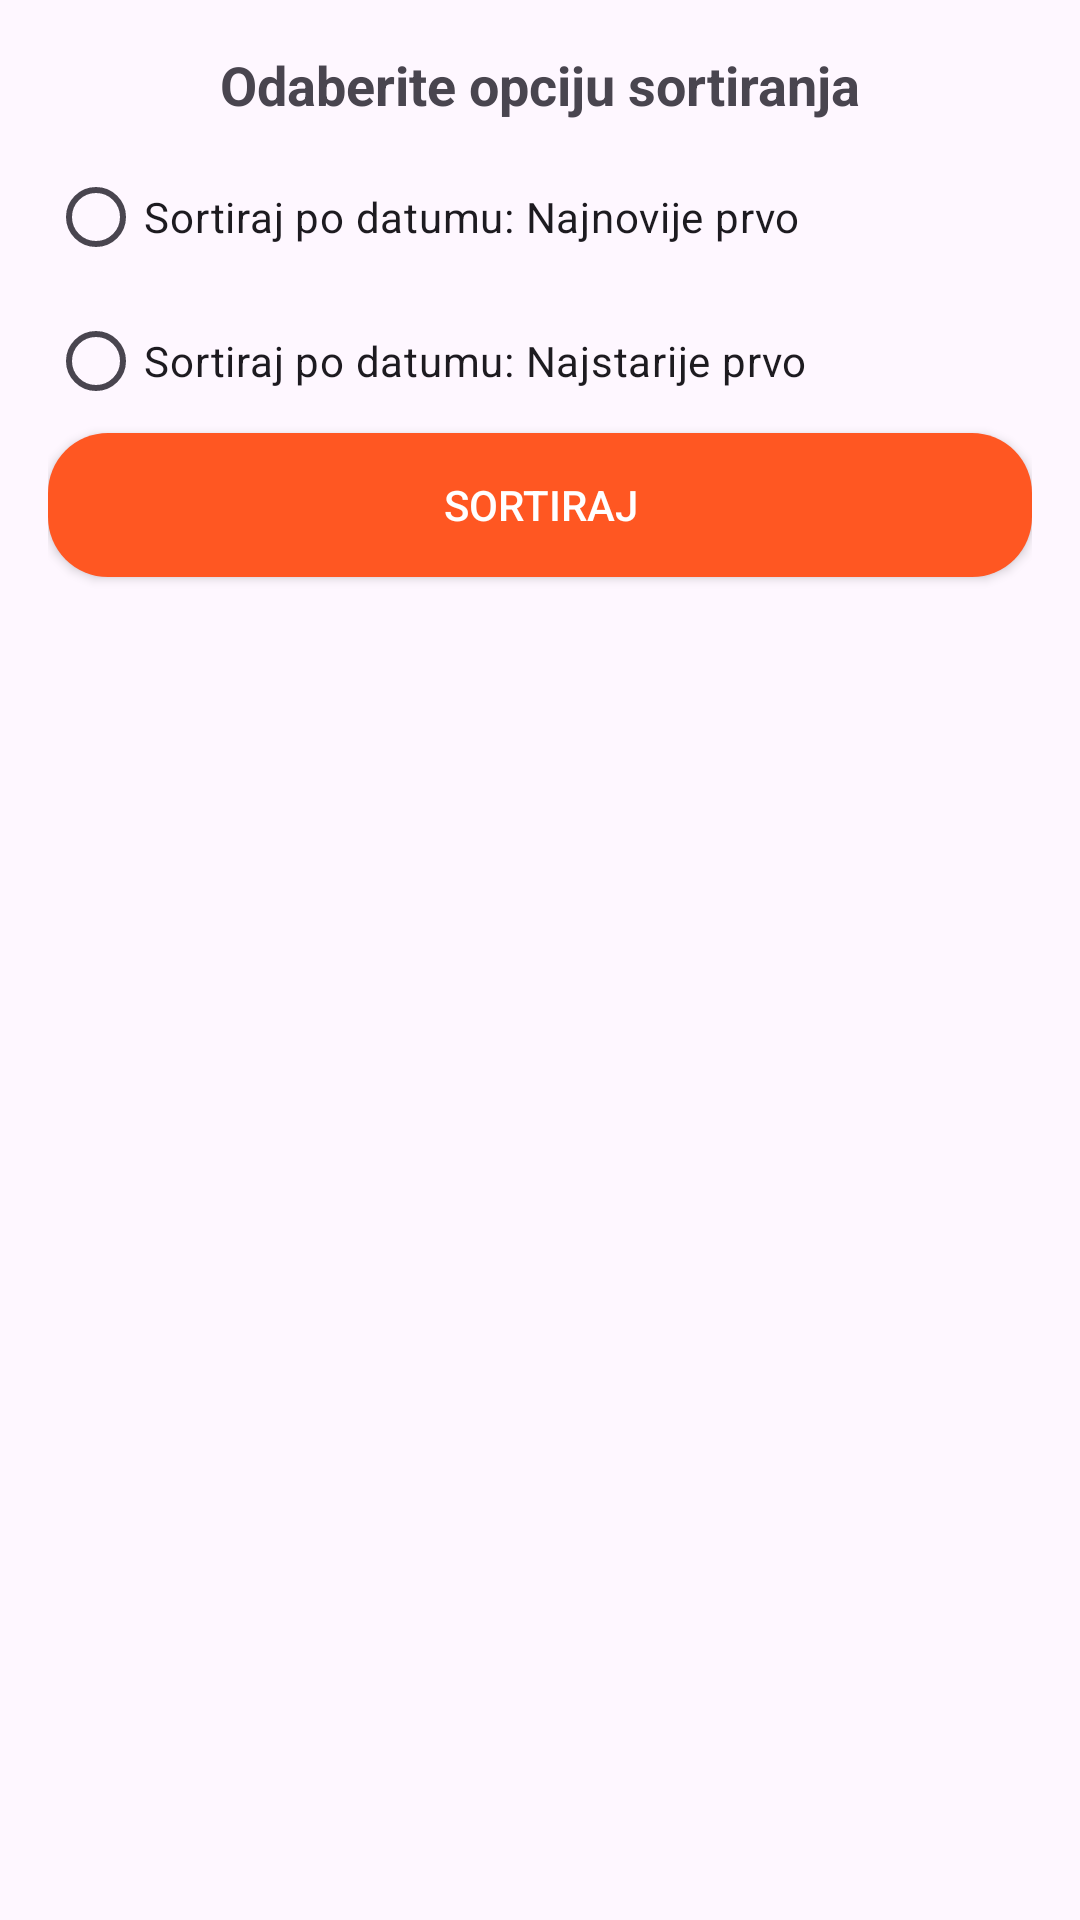

Layout XML and referenced resources for this Android screen:
<!-- AndroidManifest.xml: application theme Theme.NRAMU_project -->
<!-- res/layout/filter_dialog.xml -->
<?xml version="1.0" encoding="utf-8"?>
<LinearLayout xmlns:android="http://schemas.android.com/apk/res/android"
    android:layout_width="match_parent"
    android:layout_height="wrap_content"
    android:orientation="vertical"
    android:padding="16dp">

    <TextView
        android:id="@+id/dialogTitle"
        android:layout_width="match_parent"
        android:layout_height="wrap_content"
        android:text="Odaberite opciju sortiranja"
        android:textSize="18sp"
        android:textStyle="bold"
        android:gravity="center"
        android:paddingBottom="8dp"/>

    <RadioGroup
        android:id="@+id/sortingOptionsGroup"
        android:layout_width="match_parent"
        android:layout_height="wrap_content"
        android:orientation="vertical">

        <RadioButton
            android:id="@+id/radioNewest"
            android:layout_width="wrap_content"
            android:layout_height="wrap_content"
            android:text="Sortiraj po datumu: Najnovije prvo"/>

        <RadioButton
            android:id="@+id/radioOldest"
            android:layout_width="wrap_content"
            android:layout_height="wrap_content"
            android:text="Sortiraj po datumu: Najstarije prvo"/>
    </RadioGroup>

    <androidx.appcompat.widget.AppCompatButton
        android:id="@+id/applyButton"
        android:layout_width="match_parent"
        android:layout_height="wrap_content"
        android:background="@drawable/rounded_button"
        android:textColor="@color/white"
        android:text="Sortiraj"/>
</LinearLayout>
<!-- resources referenced by this layout -->
<resources>
  <color name="white">#FFFFFFFF</color>
  <!-- drawable rounded_button (drawable) -->
  <?xml version="1.0" encoding="utf-8"?>
      <shape xmlns:android="http://schemas.android.com/apk/res/android">
          <solid android:color="#FF5722" />
          <corners android:radius="20dp" />
      </shape>
  <style name="Theme.NRAMU_project" parent="Base.Theme.NRAMU_project" />
  <style name="Base.Theme.NRAMU_project" parent="Theme.Material3.Light.NoActionBar">
          <item name="colorPrimary">@color/udomiOrange</item>
          <item name="colorPrimaryDark">@color/udomiOrange</item>
          <item name="colorAccent">@color/udomiOrange</item>
      </style>
  <color name="udomiOrange">#ff5722</color>
</resources>
